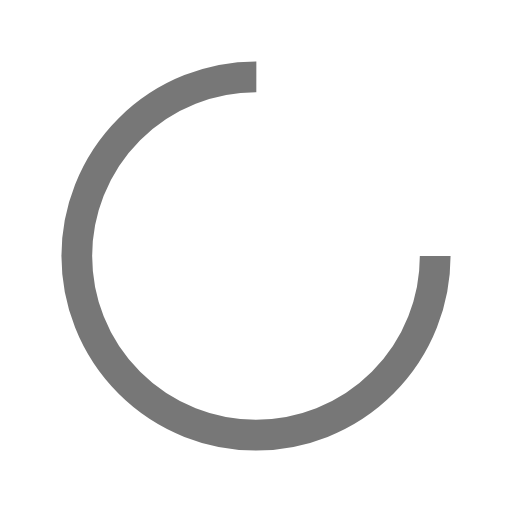
t = 0.00 s
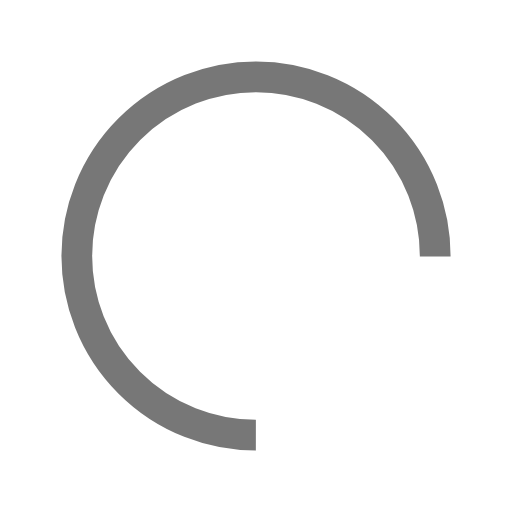
t = 0.48 s
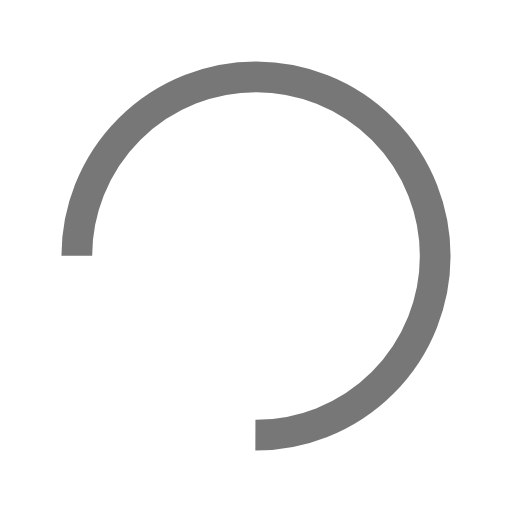
t = 0.96 s
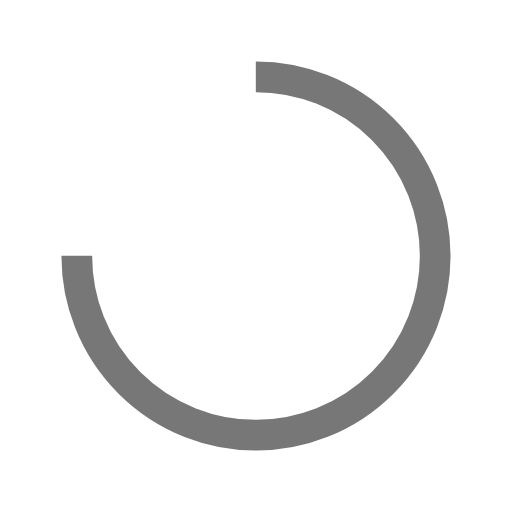
t = 1.44 s

The animated SVG that drew these frames (rendered in a browser with its animation timeline set to each time). Animation: 1 SMIL element (animateTransform=1); one cycle of 1.92 s, repeats indefinitely.

<?xml version="1.0" encoding="utf-8"?>
<svg xmlns="http://www.w3.org/2000/svg" xmlns:xlink="http://www.w3.org/1999/xlink" style="margin: auto; background: none; display: block; shape-rendering: auto;" width="200px" height="200px" viewBox="0 0 100 100" preserveAspectRatio="xMidYMid">
<circle cx="50" cy="50" fill="none" stroke="#777777" stroke-width="6" r="35" stroke-dasharray="164.93361431346415 56.97787143782138" transform="rotate(12.6918 50 50)">
  <animateTransform attributeName="transform" type="rotate" repeatCount="indefinite" dur="1.923076923076923s" values="0 50 50;360 50 50" keyTimes="0;1"></animateTransform>
</circle>
<!-- [ldio] generated by https://loading.io/ --></svg>
